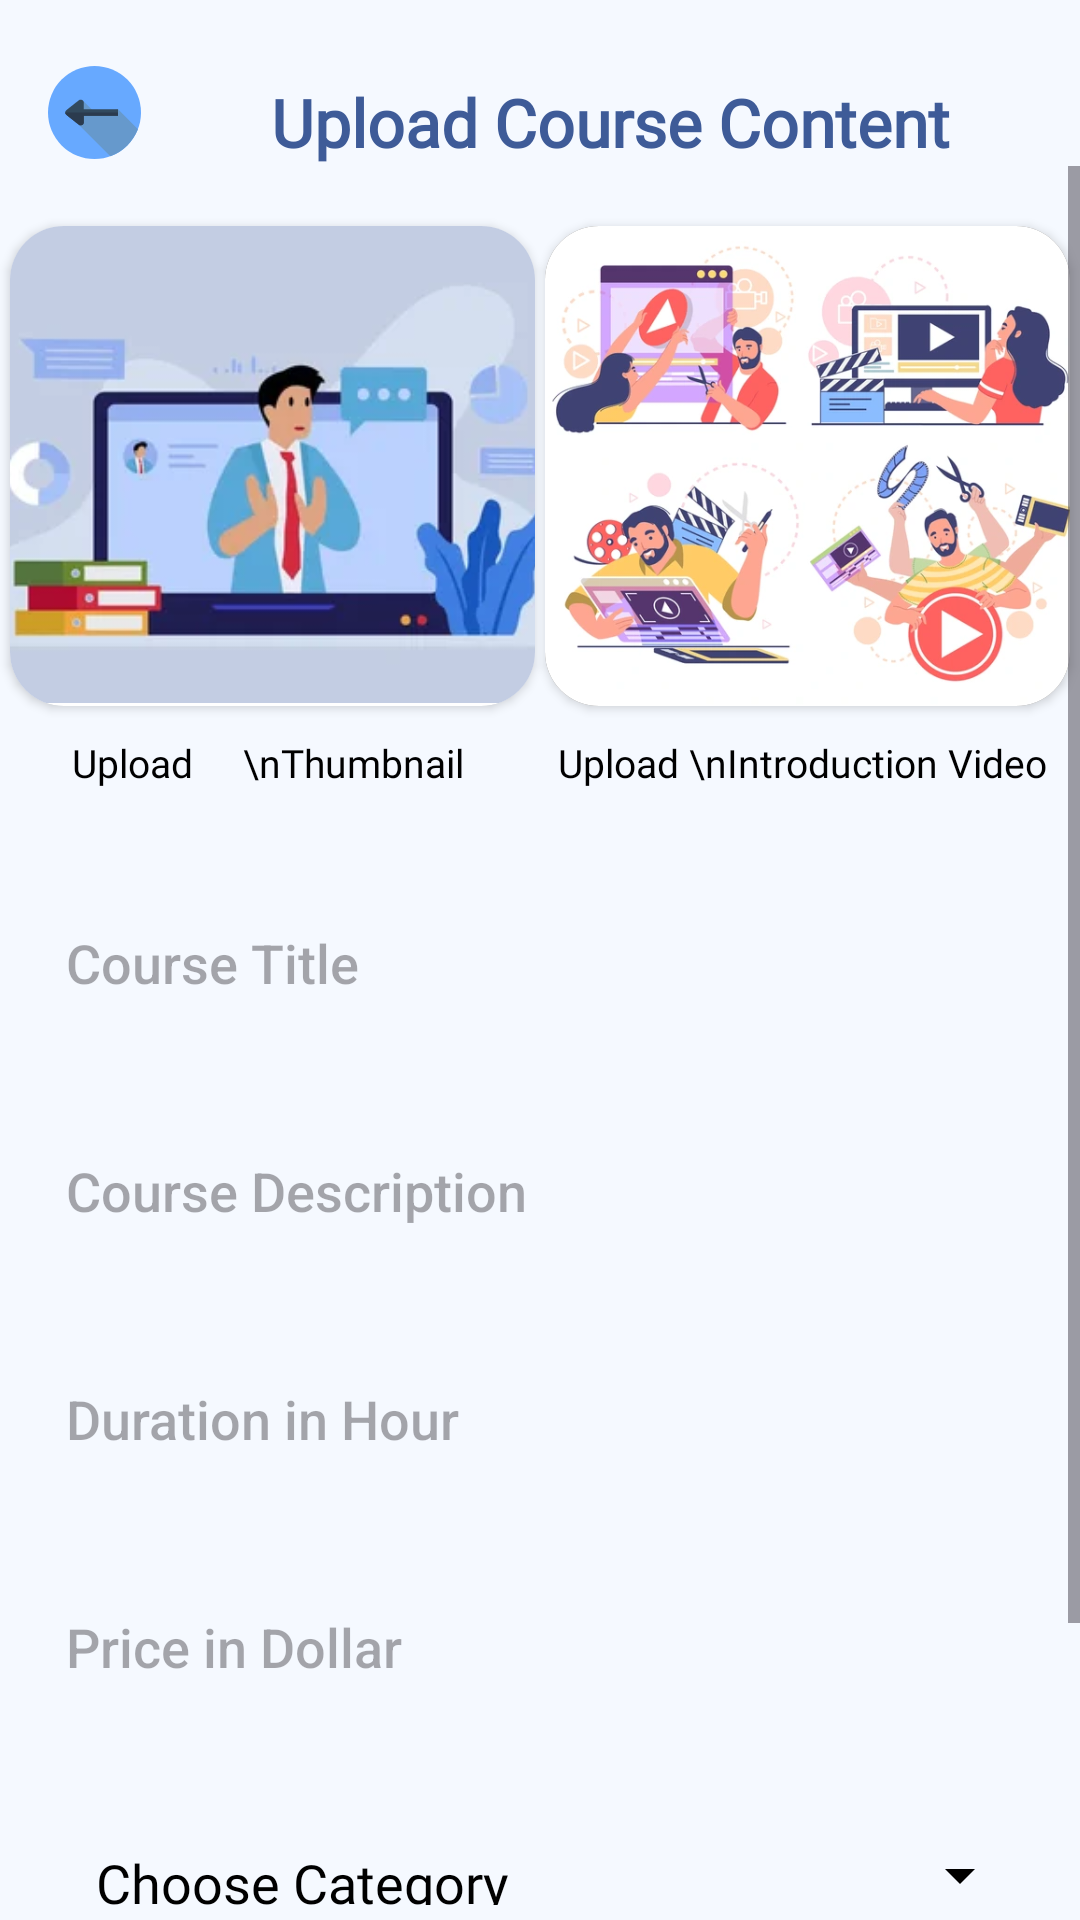

Reconstruct the res/layout file that produces this screen, plus the resources it refers to.
<!-- AndroidManifest.xml: application theme Theme.StudyWaveAdmin -->
<!-- res/layout/activity_upload_course.xml -->
<?xml version="1.0" encoding="utf-8"?>
<androidx.constraintlayout.widget.ConstraintLayout xmlns:android="http://schemas.android.com/apk/res/android"
    xmlns:app="http://schemas.android.com/apk/res-auto"
    xmlns:tools="http://schemas.android.com/tools"
    android:id="@+id/main"
    android:layout_width="match_parent"
    android:layout_height="match_parent"
    android:background = "@color/background_blue"
    tools:context=".UploadCourseActivity">

    <ImageView
        android:id="@+id/btn_back"
        android:layout_width="31dp"
        android:layout_height="31dp"
        android:src="@drawable/left_arrow"
        android:layout_marginTop="22dp"
        android:layout_marginStart="16dp"
        app:layout_constraintStart_toStartOf="parent"
        app:layout_constraintTop_toTopOf="parent" />

    <TextView
        android:id="@+id/activityname"
        android:layout_width="wrap_content"
        android:layout_height="wrap_content"
        android:text="Upload Course Content"
        android:textColor="@color/blue"
        android:textSize="22sp"
        android:textStyle="bold"
        android:fontFamily="@font/abyssinica_sil"
        android:layout_marginTop="26dp"
        app:layout_constraintEnd_toEndOf="parent"
        app:layout_constraintStart_toEndOf="@+id/btn_back"
        app:layout_constraintTop_toTopOf="parent" />

    <ScrollView
        android:layout_width="0dp"
        android:layout_height="0dp"
        app:layout_constraintBottom_toBottomOf="parent"
        app:layout_constraintEnd_toEndOf="parent"
        android:background="@color/background_blue"
        app:layout_constraintStart_toStartOf="parent"
        app:layout_constraintTop_toBottomOf="@id/activityname">
        <androidx.constraintlayout.widget.ConstraintLayout
            android:layout_width="match_parent"
            android:layout_height="wrap_content"
            android:background="@color/background_blue"
            android:focusable="true"
            android:focusableInTouchMode="true"
            android:fitsSystemWindows="true">

            <androidx.cardview.widget.CardView
                android:id="@+id/card_thumbnail"
                android:layout_width="175dp"
                android:layout_height="160dp"
                app:cardCornerRadius="18dp"
                android:elevation="16dp"
                android:layout_marginTop="20dp"
                app:layout_constraintEnd_toStartOf="@id/card_video"
                app:layout_constraintStart_toStartOf="parent"
                app:layout_constraintTop_toTopOf="parent">

                <ImageView
                    android:id="@+id/img_thumbnail"
                    android:layout_width="match_parent"
                    android:layout_height="159dp"
                    android:scaleType="centerCrop"
                    android:src="@drawable/img" />
            </androidx.cardview.widget.CardView>

            <androidx.cardview.widget.CardView
                android:id="@+id/card_video"
                android:layout_width="175dp"
                android:layout_height="160dp"
                android:layout_marginTop="20dp"
                android:elevation="16dp"
                app:cardCornerRadius="18dp"
                app:layout_constraintEnd_toEndOf="parent"
                app:layout_constraintStart_toEndOf="@+id/card_thumbnail"
                app:layout_constraintTop_toTopOf="parent">

                <com.example.studywaveadmin.FullScreenVideoView
                    android:id="@+id/course_video"
                    android:layout_width="match_parent"
                    android:layout_height="match_parent"
                    />

                <ImageView
                    android:id="@+id/course_video_image"
                    android:layout_width="match_parent"
                    android:layout_height="match_parent"
                    android:scaleType="centerCrop"
                    android:src="@drawable/img_1" />
            </androidx.cardview.widget.CardView>

            <TextView
                android:id="@+id/textView"
                android:layout_width="wrap_content"
                android:layout_height="wrap_content"
                android:layout_marginTop="10dp"
                android:fontFamily="@font/jost_semibold"
                android:text="Upload     \nThumbnail"
                android:textSize="13sp"
                android:textColor="@color/black"
                app:layout_constraintEnd_toEndOf="@+id/card_thumbnail"
                app:layout_constraintStart_toStartOf="parent"
                app:layout_constraintTop_toBottomOf="@id/card_thumbnail" />

            <TextView
                android:layout_width="wrap_content"
                android:layout_height="wrap_content"
                android:layout_marginTop="10dp"
                android:fontFamily="@font/jost_semibold"
                android:text="Upload \nIntroduction Video"
                android:textSize="13sp"
                android:textColor="@color/black"
                app:layout_constraintEnd_toEndOf="@+id/card_video"
                app:layout_constraintStart_toEndOf="@+id/card_thumbnail"
                app:layout_constraintTop_toBottomOf="@id/card_video" />

            <EditText
                android:id="@+id/title_editText"
                android:layout_width="352dp"
                android:layout_height="60dp"
                android:layout_marginTop="28dp"
                android:background="@drawable/edittextshape"
                android:hint="Course Title"
                android:focusable="true"
                android:elevation="4dp"
                android:inputType="textPersonName"
                android:padding="18dp"
                android:fontFamily="sans-serif-medium"
                android:textColor="@color/black"
                app:layout_constraintLeft_toLeftOf="parent"
                app:layout_constraintRight_toRightOf="parent"
                app:layout_constraintTop_toBottomOf="@id/textView"/>

            <EditText
                android:id="@+id/description_editText"
                android:layout_width="352dp"
                android:layout_height="60dp"
                android:layout_marginTop="16dp"
                android:background="@drawable/edittextshape"
                android:hint="Course Description"
                android:focusable="true"
                android:inputType="textPersonName"
                android:padding="18dp"
                android:elevation="4dp"
                android:fontFamily="sans-serif-medium"
                android:textColor="@color/black"
                app:layout_constraintLeft_toLeftOf="parent"
                app:layout_constraintRight_toRightOf="parent"
                app:layout_constraintTop_toBottomOf="@id/title_editText"/>

            <EditText
                android:id="@+id/duration_editText"
                android:layout_width="352dp"
                android:layout_height="60dp"
                android:layout_marginTop="16dp"
                android:background="@drawable/edittextshape"
                android:hint="Duration in Hour"
                android:focusable="true"
                android:inputType="textPersonName"
                android:padding="18dp"
                android:fontFamily="sans-serif-medium"
                android:textColor="@color/black"
                android:elevation="4dp"
                app:layout_constraintLeft_toLeftOf="parent"
                app:layout_constraintRight_toRightOf="parent"
                app:layout_constraintTop_toBottomOf="@id/description_editText"/>

            <EditText
                android:id="@+id/price_editText"
                android:layout_width="352dp"
                android:layout_height="60dp"
                android:layout_marginTop="16dp"
                android:background="@drawable/edittextshape"
                android:hint="Price in Dollar"
                android:focusable="true"
                android:inputType="textPersonName"
                android:padding="18dp"
                android:fontFamily="sans-serif-medium"
                android:textColor="@color/black"
                android:elevation="4dp"
                app:layout_constraintLeft_toLeftOf="parent"
                app:layout_constraintRight_toRightOf="parent"
                app:layout_constraintTop_toBottomOf="@id/duration_editText"/>

            <com.google.android.material.textfield.TextInputLayout
                android:id="@+id/Category"
                android:layout_width="match_parent"
                android:layout_height="57dp"
                android:layout_marginTop="15dp"
                android:background="@drawable/edittextshape"
                app:boxStrokeWidth="0dp"
                android:elevation="6dp"
                app:boxStrokeWidthFocused="0dp"
                app:endIconDrawable="@drawable/arrow_circle_down"
                app:endIconMode="dropdown_menu"
                app:endIconTint="@color/black"
                android:layout_marginLeft="16dp"
                android:layout_marginRight="16dp"
                app:layout_constraintStart_toStartOf="parent"
                app:layout_constraintEnd_toEndOf="parent"
                app:layout_constraintTop_toBottomOf="@+id/price_editText">

                <AutoCompleteTextView
                    android:id="@+id/listOfCategory"
                    android:layout_width="match_parent"
                    android:layout_height="match_parent"
                    android:background="@android:color/transparent"
                    android:fontFamily="@font/mulish_bold"
                    android:inputType="none"
                    android:padding="16dp"
                    android:text="Choose Category"
                    android:textColor="@color/black" />
            </com.google.android.material.textfield.TextInputLayout>

            <androidx.appcompat.widget.AppCompatButton
                android:id="@+id/upload_btn"
                android:layout_width="250dp"
                android:layout_height="58dp"
                android:text="Upload"
                android:textSize="19sp"
                android:textColor="@color/white"
                android:drawableRight="@drawable/upload"
                android:paddingEnd="16dp"
                android:paddingStart="42dp"
                android:elevation="8dp"
                android:textAllCaps="false"
                android:fontFamily="@font/jost_semibold"
                android:layout_marginTop="38dp"
                android:layout_marginBottom="12dp"
                app:layout_constraintLeft_toLeftOf="parent"
                app:layout_constraintRight_toRightOf="parent"
                android:background="@drawable/blue_button"
                app:layout_constraintBottom_toBottomOf="parent"
                app:layout_constraintTop_toBottomOf="@id/Category"/>





        </androidx.constraintlayout.widget.ConstraintLayout>
    </ScrollView>

</androidx.constraintlayout.widget.ConstraintLayout>
<!-- resources referenced by this layout -->
<resources>
  <color name="background_blue">#F5F9FF</color>
  <color name="black">#FF000000</color>
  <color name="blue">#3E5B98</color>
  <color name="white">#FFFFFFFF</color>
  <!-- drawable blue_button (drawable) -->
  <?xml version="1.0" encoding="utf-8"?>
  <shape xmlns:android="http://schemas.android.com/apk/res/android">
      <gradient
          android:angle="145"
          android:startColor="#4791F2"
          android:endColor="#385592"
          />
      <corners android:radius="52dp"/>
  </shape>
  <!-- drawable img: png bitmap (drawable, 70989 bytes) -->
  <!-- drawable img_1: png bitmap (drawable, 261662 bytes) -->
  <!-- drawable left_arrow (drawable) -->
  <vector xmlns:android="http://schemas.android.com/apk/res/android"
      android:width="50dp"
      android:height="50dp"
      android:viewportWidth="512"
      android:viewportHeight="512">
  
      <path
          android:fillColor="#67A9FF"
          android:pathData="M256,256m-256,0a256,256 0,1 1,512 0a256,256 0,1 1,-512 0" />
  
      <path
          android:fillColor="#6699CC"
          android:pathData="M494.98,347.93L385.81,238.76l-120.96,24.26l-73.69,-73.69l-34.88,81.3l13.15,52.34l173.78,173.78C412.86,471.52 468.42,416.92 494.98,347.93z" />
  
      <path
          android:fillColor="#324A5E"
          android:pathData="M385.81,238.76H197.36v-36.2c0,-6.61 -3.78,-12.63 -9.72,-15.51c-5.95,-2.88 -13.01,-2.11 -18.2,1.98l-67.72,53.44c-4.14,3.27 -6.56,8.26 -6.56,13.53s2.42,10.26 6.56,13.53l67.72,53.44c3.1,2.45 6.88,3.71 10.68,3.71c2.56,0 5.13,-0.57 7.52,-1.73c5.94,-2.88 9.72,-8.91 9.72,-15.51v-36.2H385.81v-34.48H385.81z" />
  
      <path
          android:fillColor="#2B3B4E"
          android:pathData="M95.16,256c0,5.28 2.42,10.26 6.56,13.53l67.72,53.44c3.1,2.45 6.88,3.71 10.68,3.71c2.56,0 5.13,-0.57 7.52,-1.73c5.94,-2.88 9.72,-8.91 9.72,-15.51v-36.2H385.81V256H95.16z" />
  
  </vector>
  <!-- drawable upload (drawable) -->
  <vector xmlns:android="http://schemas.android.com/apk/res/android" android:height="38dp" android:viewportHeight="24" android:viewportWidth="24" android:width="38dp">
        
      <path android:fillColor="#00000000" android:pathData="M17,17H17.01M15.6,14H18C18.932,14 19.398,14 19.765,14.152C20.255,14.355 20.645,14.745 20.848,15.235C21,15.602 21,16.068 21,17C21,17.932 21,18.398 20.848,18.765C20.645,19.255 20.255,19.645 19.765,19.848C19.398,20 18.932,20 18,20H6C5.068,20 4.602,20 4.235,19.848C3.745,19.645 3.355,19.255 3.152,18.765C3,18.398 3,17.932 3,17C3,16.068 3,15.602 3.152,15.235C3.355,14.745 3.745,14.355 4.235,14.152C4.602,14 5.068,14 6,14H8.4M12,15V4M12,4L15,7M12,4L9,7" android:strokeColor="#FFFFFF" android:strokeLineCap="round" android:strokeLineJoin="round" android:strokeWidth="2"/>
      
  </vector>
  <style name="Theme.StudyWaveAdmin" parent="Base.Theme.StudyWaveAdmin" />
  <style name="Base.Theme.StudyWaveAdmin" parent="Theme.Material3.DayNight.NoActionBar">
          
          
      </style>
</resources>
